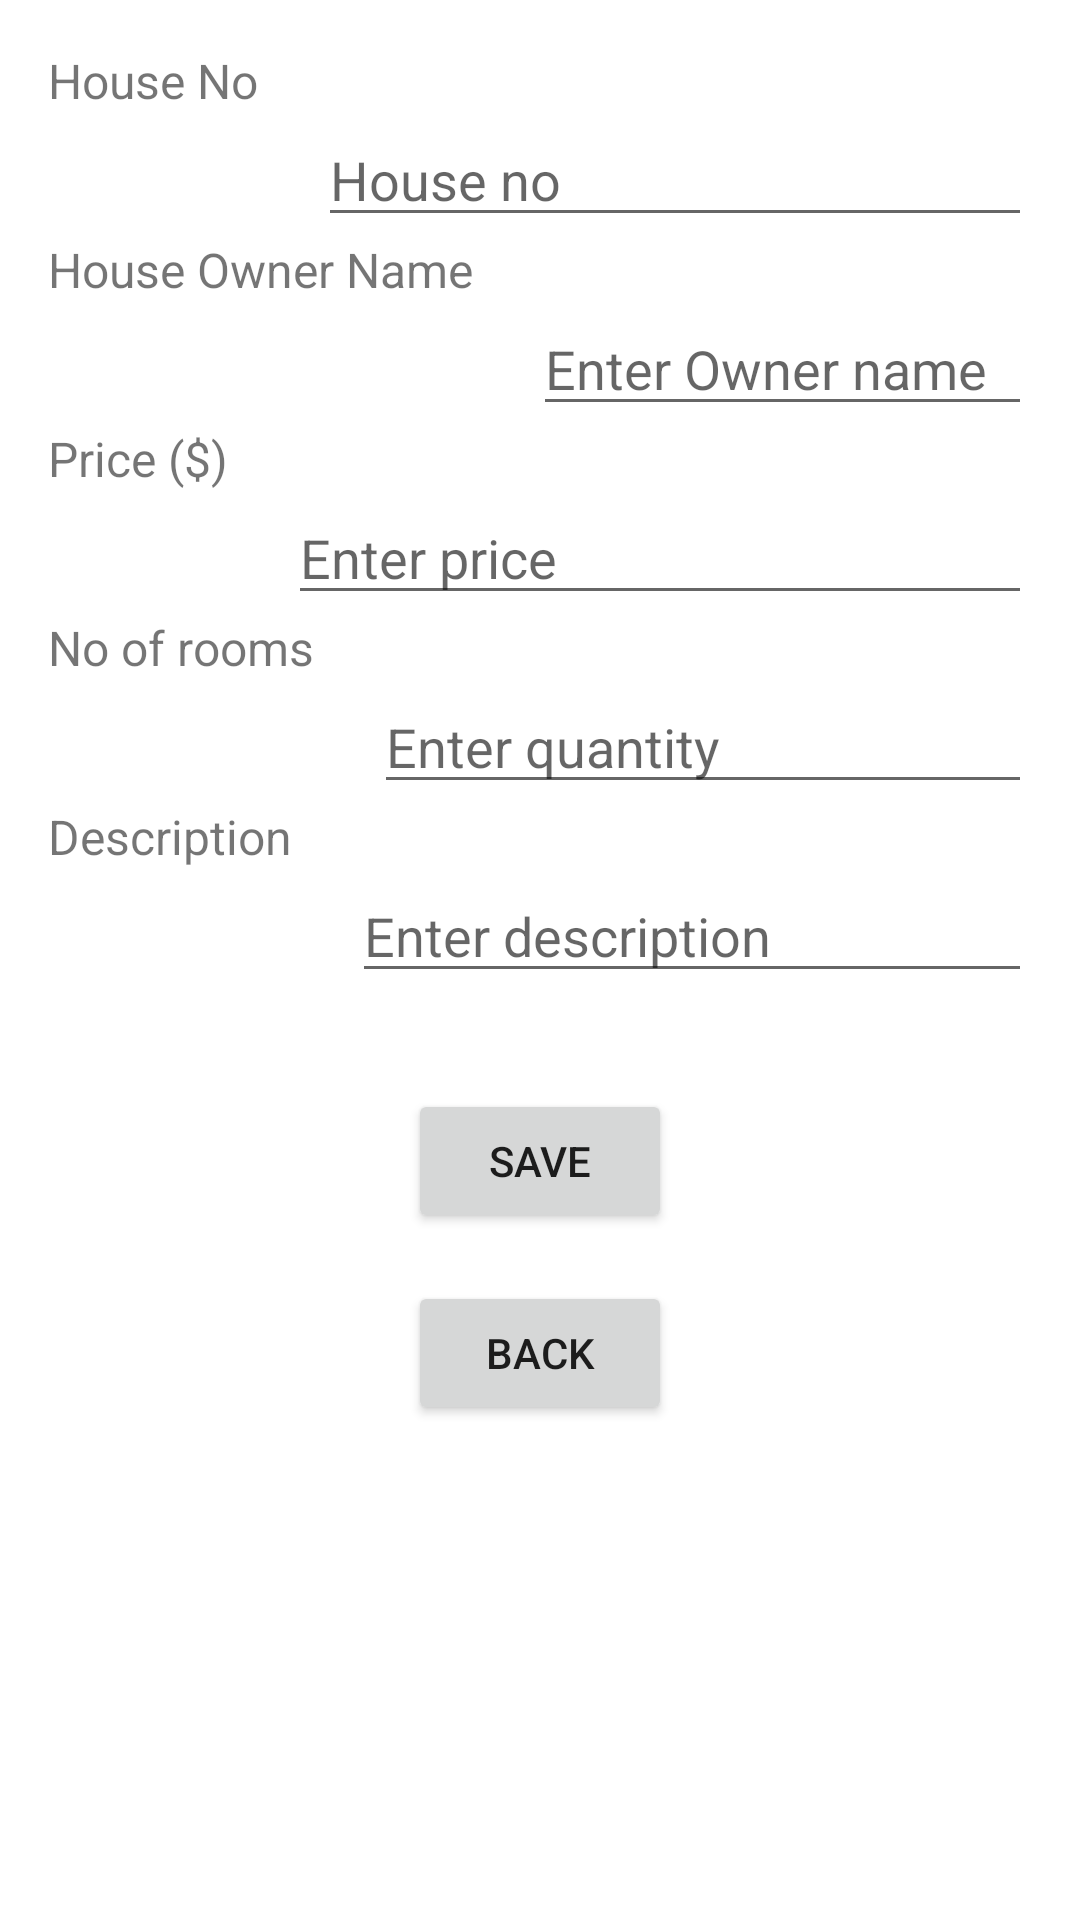

Produce the Android XML layout that renders to this screen, including the resource entries it uses.
<!-- AndroidManifest.xml: application theme Theme.FPT_demo -->
<!-- res/layout/activity_add_book.xml -->
<?xml version="1.0" encoding="utf-8"?>
<RelativeLayout xmlns:android="http://schemas.android.com/apk/res/android"
    android:id="@+id/add_book_layout"
    android:layout_width="match_parent"
    android:layout_height="match_parent"
    android:padding="16dp">

    <TextView
        android:id="@+id/book_name_label"
        android:layout_width="wrap_content"
        android:layout_height="wrap_content"
        android:text="House No"
        android:textSize="16sp" />


    <EditText
        android:id="@+id/book_name_input"
        android:layout_height="wrap_content"
        android:layout_below="@+id/book_name_label"
        android:layout_width="match_parent"
        android:layout_toEndOf="@+id/book_name_label"
        android:hint="House no"
        android:layout_marginStart="20dp"
        android:inputType="text" />


    <TextView
        android:id="@+id/author_name_label"
        android:layout_width="wrap_content"
        android:layout_height="wrap_content"
        android:layout_below="@+id/book_name_input"
        android:text="House Owner Name"
        android:textSize="16sp" />

    <EditText
        android:id="@+id/author_name_input"
        android:layout_height="wrap_content"
        android:layout_below="@+id/author_name_label"
        android:hint="Enter Owner name"
        android:layout_toEndOf="@id/author_name_label"
        android:layout_width="match_parent"
        android:layout_marginStart="20dp"

        android:inputType="text" />

    <TextView
        android:id="@+id/price_label"
        android:layout_width="wrap_content"
        android:layout_height="wrap_content"
        android:layout_below="@+id/author_name_input"
        android:text="Price ($)"

        android:textSize="16sp" />

    <EditText
        android:id="@+id/price_input"
        android:layout_width="200dp"
        android:layout_height="wrap_content"
        android:layout_below="@+id/price_label"
        android:layout_alignParentEnd="true"
        android:layout_marginStart="20dp"
        android:layout_marginTop="0dp"
        android:layout_marginEnd="0dp"
        android:layout_marginBottom="0dp"
        android:layout_toEndOf="@+id/price_label"
        android:hint="Enter price"
        android:inputType="numberDecimal" />

    <TextView
        android:id="@+id/quantity_label"
        android:layout_width="wrap_content"
        android:layout_height="wrap_content"
        android:layout_below="@+id/price_input"

        android:text="No of rooms"
        android:textSize="16sp" />

    <EditText
        android:id="@+id/quantity_input"
        android:layout_width="match_parent"
        android:layout_height="wrap_content"
        android:layout_below="@+id/quantity_label"
        android:layout_toEndOf="@id/quantity_label"
        android:hint="Enter quantity"
        android:layout_marginStart="20dp"
        android:inputType="number" />

    <TextView
        android:id="@+id/description_label"
        android:layout_width="wrap_content"
        android:layout_height="wrap_content"
        android:layout_below="@+id/quantity_input"
        android:text="Description"
        android:textSize="16sp" />

    <EditText
        android:id="@+id/description_input"
        android:layout_width="match_parent"
        android:layout_height="wrap_content"
        android:layout_below="@+id/description_label"
        android:layout_marginStart="20dp"
        android:layout_toEndOf="@id/description_label"
        android:hint="Enter description"
        android:inputType="text" />

    <Button
        android:id="@+id/save_button"
        android:layout_width="wrap_content"
        android:layout_height="wrap_content"
        android:layout_below="@+id/description_input"
        android:layout_centerHorizontal="true"
        android:layout_marginTop="32dp"
        android:text="Save" />

    <Button
        android:id="@+id/back_button"
        android:layout_width="wrap_content"
        android:layout_height="wrap_content"
        android:layout_below="@+id/save_button"
        android:layout_centerHorizontal="true"
        android:layout_marginTop="16dp"
        android:text="Back" />
    </RelativeLayout>
<!-- resources referenced by this layout -->
<resources>
  <style name="Theme.FPT_demo" parent="Theme.MaterialComponents.DayNight.DarkActionBar">
          
          <item name="colorPrimary">@color/purple_500</item>
          <item name="colorPrimaryVariant">@color/purple_700</item>
          <item name="colorOnPrimary">@color/white</item>
          
          <item name="colorSecondary">@color/teal_200</item>
          <item name="colorSecondaryVariant">@color/teal_700</item>
          <item name="colorOnSecondary">@color/black</item>
          
          <item name="android:statusBarColor">?attr/colorPrimaryVariant</item>
          
      </style>
  <!-- not gathered from this repository: default colours our renderer supplied (Android Studio template values) -->
  <color name="purple_500">#FF6200EE</color>
  <color name="purple_700">#FF3700B3</color>
  <color name="teal_200">#FF03DAC5</color>
  <color name="teal_700">#FF018786</color>
  <color name="black">#FF000000</color>
  <color name="white">#FFFFFFFF</color>
</resources>
